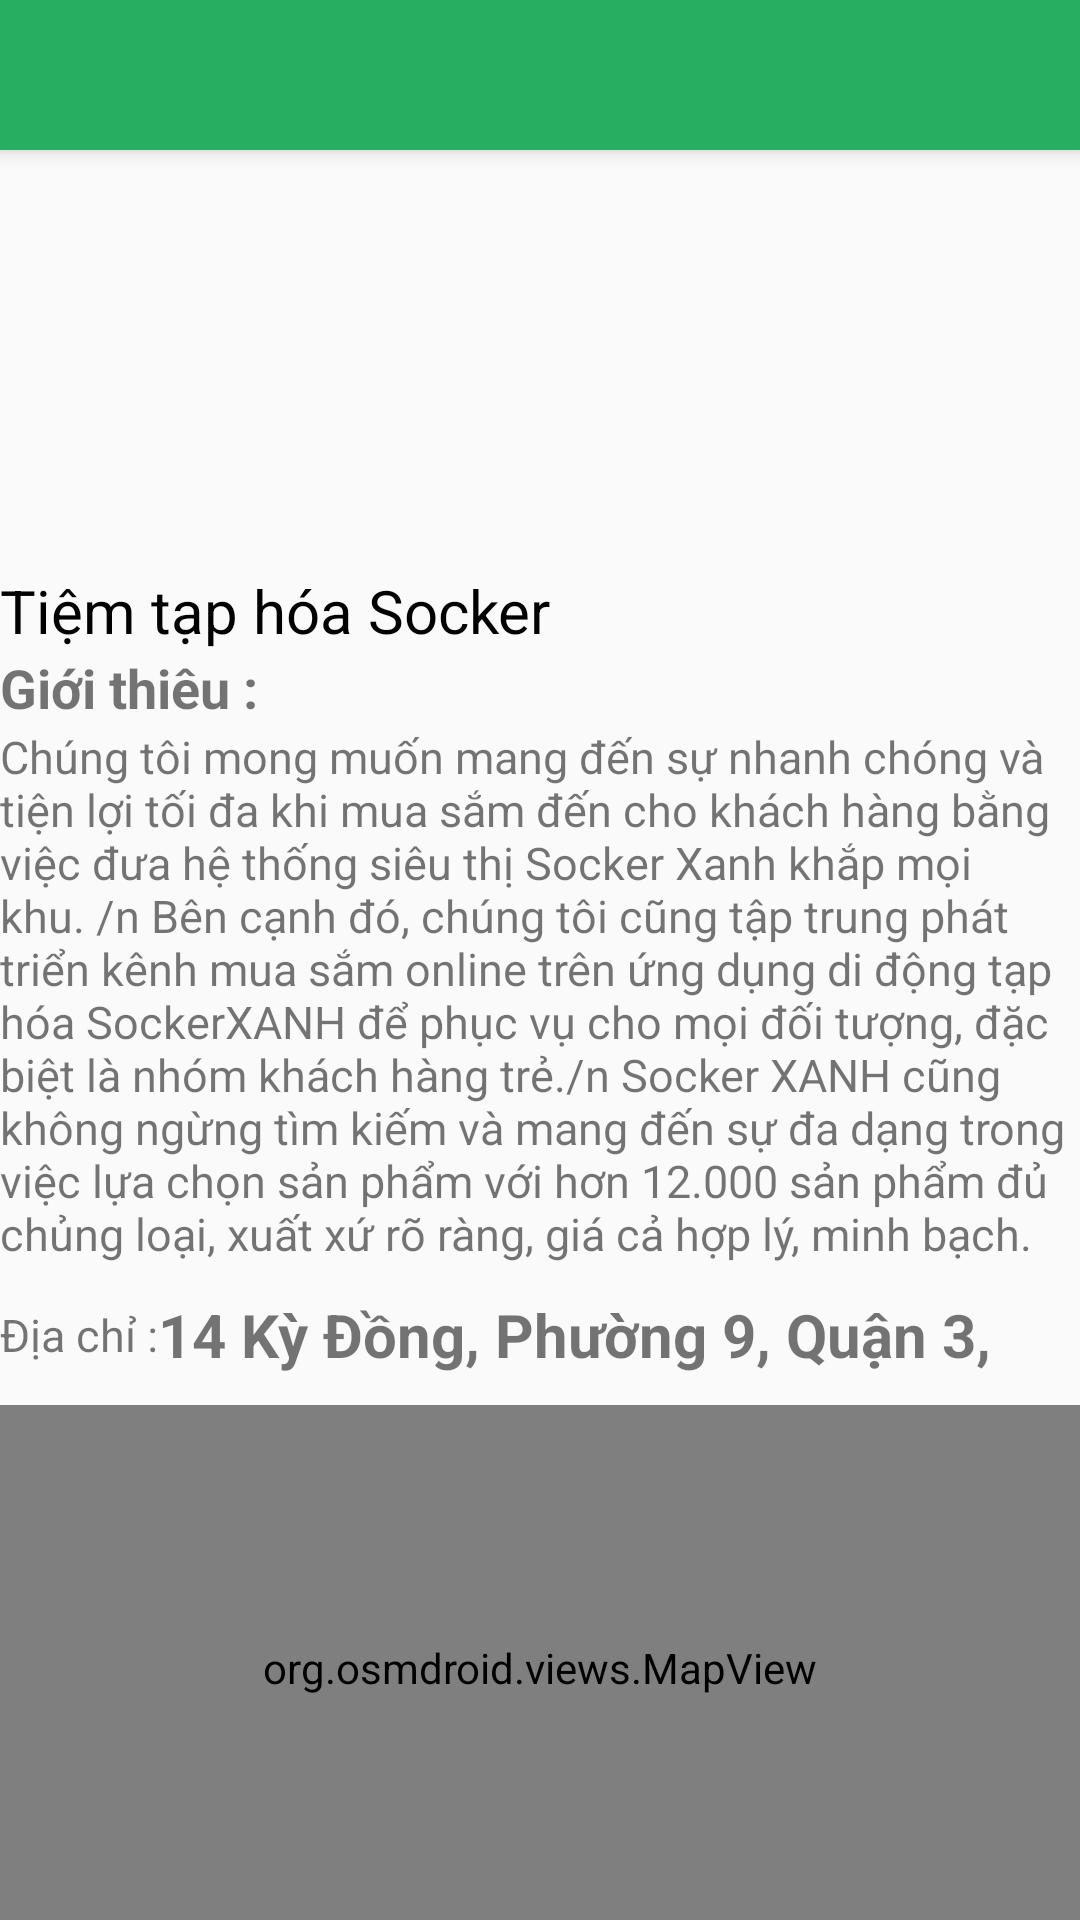

Reconstruct the res/layout file that produces this screen, plus the resources it refers to.
<!-- AndroidManifest.xml: application theme Theme.TapHoaApp_No -->
<!-- res/layout/store_infor.xml -->
<?xml version="1.0" encoding="utf-8"?>
<LinearLayout xmlns:android="http://schemas.android.com/apk/res/android"
    xmlns:tools="http://schemas.android.com/tools"
    android:layout_width="match_parent"
    android:layout_height="match_parent"
    android:id="@+id/detail_Parrent_Constraint"
    xmlns:app="http://schemas.android.com/apk/res-auto"
    tools:context=".DetailProduct.DetailProductActivity"
    android:orientation="vertical">

    <androidx.appcompat.widget.Toolbar
        android:id="@+id/detail_toolbar"
        android:layout_width="match_parent"
        android:layout_height="50dp"
        android:background="@color/colorPrimary"
        android:elevation="4dp"
        android:theme="@style/ThemeOverlay.AppCompat.ActionBar"
        app:layout_constraintHeight_default="wrap"
        app:layout_constraintHorizontal_chainStyle="packed"
        app:layout_constraintLeft_toLeftOf="parent"
        app:layout_constraintRight_toRightOf="parent"
        app:layout_constraintStart_toStartOf="parent"
        app:layout_constraintTop_toTopOf="parent"
        app:popupTheme="@style/ThemeOverlay.AppCompat.Light"
        app:theme="@style/ToolbarColoredBackArrow"
        app:titleTextColor="@color/white"/>



    <androidx.core.widget.NestedScrollView
        android:id="@+id/myScrollView"
        android:fillViewport="true"
        android:layout_gravity="fill_vertical"
        android:layout_width="match_parent"
        android:layout_height="wrap_content"
        >

        <RelativeLayout
            android:id="@+id/detail_Relative_myScrollView"
            android:layout_width="match_parent"
            android:layout_height="wrap_content"
            android:orientation="vertical">





    <LinearLayout
        android:layout_width="match_parent"
        android:layout_height="match_parent"
        android:layout_weight="1"
        android:orientation="vertical">

            <LinearLayout
                android:layout_width="match_parent"
                android:layout_height="wrap_content"
                android:orientation="horizontal"
                android:layout_marginVertical="10dp"
                android:weightSum="2">
                <ImageView
                    android:id="@+id/head_image_product"
                    android:layout_width="0dp"
                    android:layout_height="120dp"
                    android:layout_weight="1"
                    android:scaleType="centerCrop"
                    />

        <ImageView
            android:id="@+id/head_image_product2"
            android:layout_width="0dp"
            android:layout_height="120dp"
            android:layout_weight="1"
            android:scaleType="centerCrop"
            />
    </LinearLayout>

        <LinearLayout
            android:layout_width="match_parent"
            android:layout_height="wrap_content"
            android:orientation="horizontal">

            <TextView
                android:id="@+id/detail_product_name"
                android:layout_width="360dp"
                android:layout_height="match_parent"
                android:layout_gravity="start"
                android:layout_margin="0dp"
                android:padding="0dp"
                android:text="Tiệm tạp hóa Socker"
                android:textColor="@color/black"
                android:textSize="20dp" />



        </LinearLayout>

        <LinearLayout
            android:layout_width="match_parent"
            android:layout_height="wrap_content"
            android:orientation="horizontal">

        </LinearLayout>




        <LinearLayout
            android:layout_width="match_parent"
            android:layout_height="wrap_content"
            android:orientation="vertical"
            android:weightSum="4">

            <TextView
                android:id="@+id/detail_MoTa_tittle"
                android:layout_width="match_parent"
                android:layout_height="20dp"
                android:layout_marginBottom="5dp"
                android:text="Giới thiệu :"
                android:textSize="18dp"
                android:textStyle="bold" />


            <TextView
                android:id="@+id/detail_mota"
                android:layout_width="match_parent"
                android:layout_height="0dp"
                android:layout_weight="4"
                android:inputType="textMultiLine"
                android:text="Chúng tôi mong muốn mang đến sự nhanh chóng và tiện lợi tối đa khi mua sắm đến cho khách hàng bằng việc đưa hệ thống siêu thị Socker Xanh khắp mọi khu.
/n Bên cạnh đó, chúng tôi cũng tập trung phát triển kênh mua sắm online trên ứng dụng di động tạp hóa SockerXANH để phục vụ cho mọi đối tượng, đặc biệt là nhóm khách hàng trẻ./n
Socker XANH cũng không ngừng tìm kiếm và mang đến sự đa dạng trong việc lựa chọn sản phẩm với hơn 12.000 sản phẩm đủ chủng loại, xuất xứ rõ ràng, giá cả hợp lý, minh bạch.

"
                android:textSize="15dp" />

            <LinearLayout
                android:id="@+id/contac_address"
                android:layout_width="match_parent"
                android:layout_height="wrap_content"
                android:orientation="horizontal"
                android:layout_marginVertical="10dp">

                <TextView
                    android:id="@+id/adress_title"
                    android:layout_width="wrap_content"
                    android:layout_height="wrap_content"
                    android:layout_gravity="center"
                    android:textSize="15dp"
                    android:text="Địa chỉ :"/>


                <TextView
                    android:id="@+id/adress"
                    android:layout_width="wrap_content"
                    android:layout_height="wrap_content"
                    android:layout_gravity="center"
                    android:textSize="20dp"
                    android:textStyle="bold"
                    android:maxLines="1"
                    android:text="14 Kỳ Đồng, Phường 9, Quận 3, Thành phố Hồ Chí Minh"/>
            </LinearLayout>

            <org.osmdroid.views.MapView
                android:id="@+id/map"
                android:layout_width="match_parent"
                android:layout_height="175dp" />

            <LinearLayout
                android:id="@+id/contac_Time"
                android:layout_width="match_parent"
                android:layout_height="wrap_content"
                android:orientation="horizontal"
                android:layout_marginVertical="10dp">

                <TextView
                    android:id="@+id/Time_title"
                    android:layout_width="wrap_content"
                    android:layout_height="wrap_content"
                    android:layout_gravity="center"
                    android:textSize="15dp"
                    android:text="Thời gian làm việc :"/>


                <TextView
                    android:id="@+id/time"
                    android:layout_width="wrap_content"
                    android:layout_height="wrap_content"
                    android:layout_gravity="center"
                    android:textSize="20dp"
                    android:textStyle="bold"
                    android:maxLines="1"
                    android:text="7h00 sáng - 19h00 tối"/>
            </LinearLayout>

            <TextView
                android:id="@+id/Notice_title"
                android:layout_width="wrap_content"
                android:layout_height="wrap_content"
                android:layout_gravity="center"
                android:layout_marginTop="4dp"
                android:textSize="15dp"
                android:textStyle="bold"
                android:text="Nếu quý khách đặt ngoài thời gian mở cửa , chúng tôi sẽ tiếp tục xử lý đơn hàng vào thời gian bắt đầu mở cửa tiếp theo của cửa hàng"/>

            <TextView
                android:id="@+id/LienHe"
                android:layout_width="match_parent"
                android:layout_height="wrap_content"
                android:layout_gravity="center"
                android:textSize="18dp"
                android:textStyle="bold"
                android:layout_marginTop="10dp"
                android:text="LienHe"/>

            <LinearLayout
                android:id="@+id/contac"
                android:layout_width="match_parent"
                android:layout_height="wrap_content"
                android:orientation="horizontal">

                <TextView
                    android:id="@+id/detail_product_soluong"
                    android:layout_width="wrap_content"
                    android:layout_height="wrap_content"
                    android:layout_gravity="center"
                    android:textSize="15dp"
                    android:text="Điện thoại liên hệ :"/>


                <TextView
                    android:id="@+id/phone"
                    android:layout_width="wrap_content"
                    android:layout_height="wrap_content"
                    android:layout_gravity="center"
                    android:textSize="20dp"
                    android:textStyle="bold"
                    android:maxLines="1"
                    android:text="38 632 052 - 38 629 232 "/>
            </LinearLayout>

            <LinearLayout
                android:id="@+id/contac2"
                android:layout_width="match_parent"
                android:layout_height="wrap_content"
                android:orientation="horizontal">

                <TextView
                    android:id="@+id/email_title"
                    android:layout_width="wrap_content"
                    android:layout_height="wrap_content"
                    android:layout_gravity="center"
                    android:textSize="15dp"
                    android:text="Email liên hệ :"/>


                <TextView
                    android:id="@+id/email"
                    android:layout_width="wrap_content"
                    android:layout_height="wrap_content"
                    android:layout_gravity="center"
                    android:textSize="20dp"
                    android:textStyle="bold"
                    android:maxLines="1"
                    android:text="contact_SockerXanh@gmail.vn"/>
            </LinearLayout>

        </LinearLayout>













    </LinearLayout>
        </RelativeLayout>

    </androidx.core.widget.NestedScrollView>






































</LinearLayout>
<!-- resources referenced by this layout -->
<resources>
  <color name="Orange">#FFA500</color>
  <color name="black">#000000</color>
  <color name="colorPrimary">#27ae60</color>
  <color name="negative_red">#e55b5b</color>
  <color name="white">#FFFFFF</color>
  <style name="ToolbarColoredBackArrow" parent="Theme.TapHoaApp">
          <item name="android:textColorSecondary">@color/white</item>
          <item name="colorControlNormal">@color/white</item>
      </style>
  <style name="Theme.TapHoaApp_No" parent="Theme.AppCompat.Light.NoActionBar">
          
          <item name="colorPrimary">@color/colorPrimary</item>
          <item name="colorPrimaryVariant">@color/colorPrimaryDark</item>
          <item name="colorOnPrimary">@color/white</item>
          
          <item name="colorSecondary">@color/teal_200</item>
          <item name="colorSecondaryVariant">@color/teal_700</item>
          <item name="colorOnSecondary">@color/black</item>
          
          <item name="android:statusBarColor" tools:targetApi="l">?attr/colorPrimaryVariant</item>
  
          
      </style>
  <style name="Theme.TapHoaApp" parent="Theme.MaterialComponents.DayNight.DarkActionBar">
          
          <item name="colorPrimary">@color/purple_500</item>
          <item name="colorPrimaryVariant">@color/purple_700</item>
          <item name="colorOnPrimary">@color/white</item>
          
          <item name="colorSecondary">@color/teal_200</item>
          <item name="colorSecondaryVariant">@color/teal_700</item>
          <item name="colorOnSecondary">@color/black</item>
          
          <item name="android:statusBarColor" tools:targetApi="l">?attr/colorPrimaryVariant</item>
          
      </style>
  <color name="colorPrimaryDark">#229a55</color>
  <color name="teal_200">#FF03DAC5</color>
  <color name="teal_700">#FF018786</color>
  <color name="purple_500">#FF6200EE</color>
  <color name="purple_700">#FF3700B3</color>
</resources>
